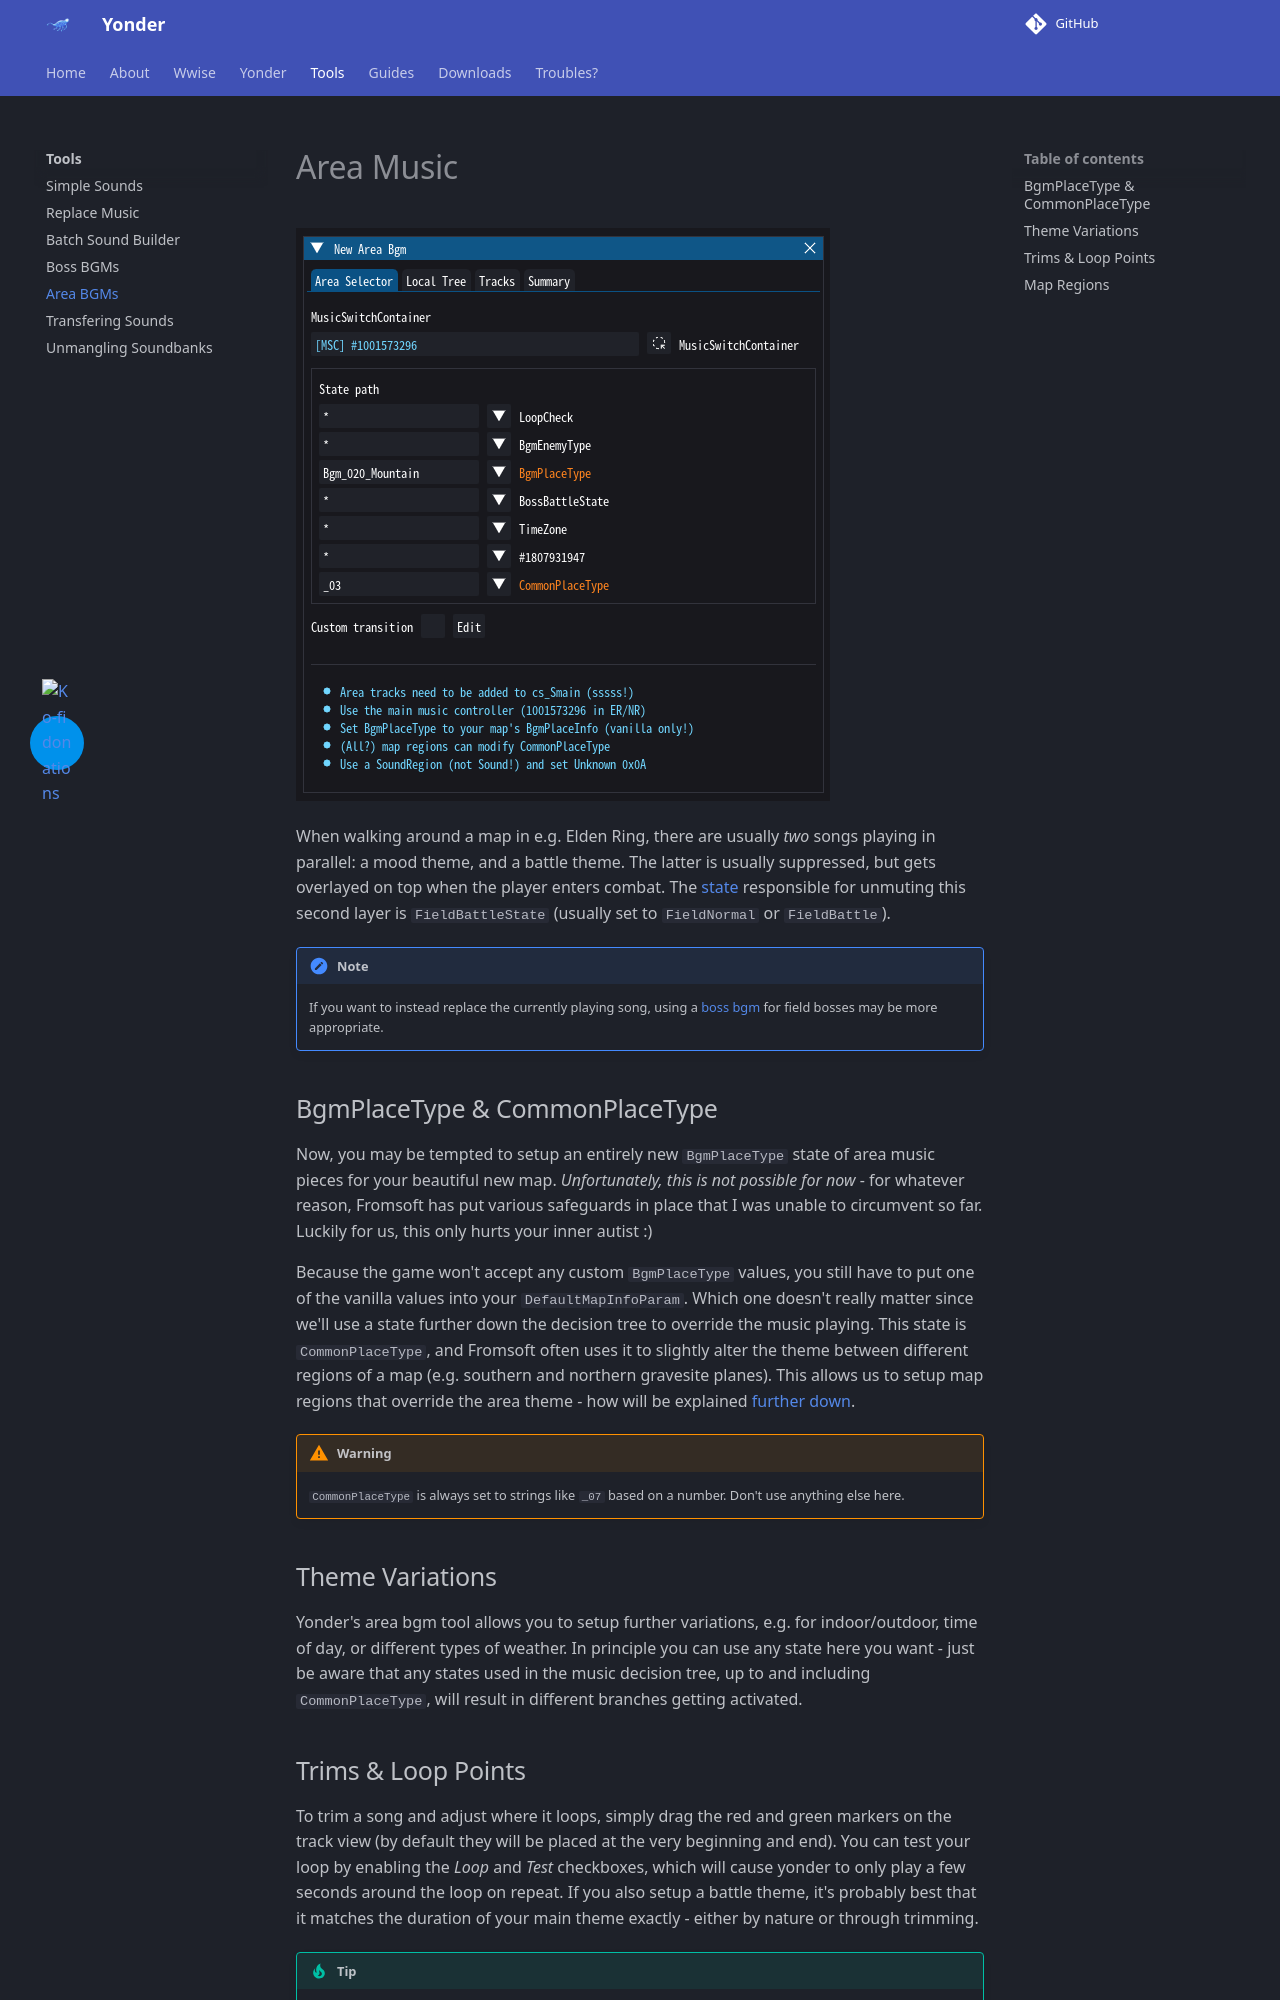

repository: ndahn/yonder · page: tools/area_bgm/index.html · generator: mkdocs

# Area Music

![](../assets/images/tool_area_bgm.png)

When walking around a map in e.g. Elden Ring, there are usually _two_ songs playing in parallel: a mood theme, and a battle theme. The latter is usually suppressed, but gets overlayed on top when the player enters combat. The [state](../wwise/game_syncs.md) responsible for unmuting this second layer is `FieldBattleState` (usually set to `FieldNormal` or `FieldBattle`).

!!! note

    If you want to instead replace the currently playing song, using a [boss bgm](boss_bgm.md) for field bosses may be more appropriate.

## BgmPlaceType & CommonPlaceType

Now, you may be tempted to setup an entirely new `BgmPlaceType` state of area music pieces for your beautiful new map. _Unfortunately, this is not possible for now_ - for whatever reason, Fromsoft has put various safeguards in place that I was unable to circumvent so far. Luckily for us, this only hurts your inner autist :)

Because the game won't accept any custom `BgmPlaceType` values, you still have to put one of the vanilla values into your `DefaultMapInfoParam`. Which one doesn't really matter since we'll use a state further down the decision tree to override the music playing. This state is `CommonPlaceType`, and Fromsoft often uses it to slightly alter the theme between different regions of a map (e.g. southern and northern gravesite planes). This allows us to setup map regions that override the area theme - how will be explained [further down](#map-regions).

!!! warning

    `CommonPlaceType` is always set to strings like `_07` based on a number. Don't use anything else here.

## Theme Variations

Yonder's area bgm tool allows you to setup further variations, e.g. for indoor/outdoor, time of day, or different types of weather. In principle you can use any state here you want - just be aware that any states used in the music decision tree, up to and including `CommonPlaceType`, will result in different branches getting activated.

## Trims & Loop Points

To trim a song and adjust where it loops, simply drag the red and green markers on the track view (by default they will be placed at the very beginning and end). You can test your loop by enabling the _Loop_ and _Test_ checkboxes, which will cause yonder to only play a few seconds around the loop on repeat. If you also setup a battle theme, it's probably best that it matches the duration of your main theme exactly - either by nature or through trimming.

!!! tip

    For crossfades see the guide on [transition rules](../guides/working_with_music.md)!
